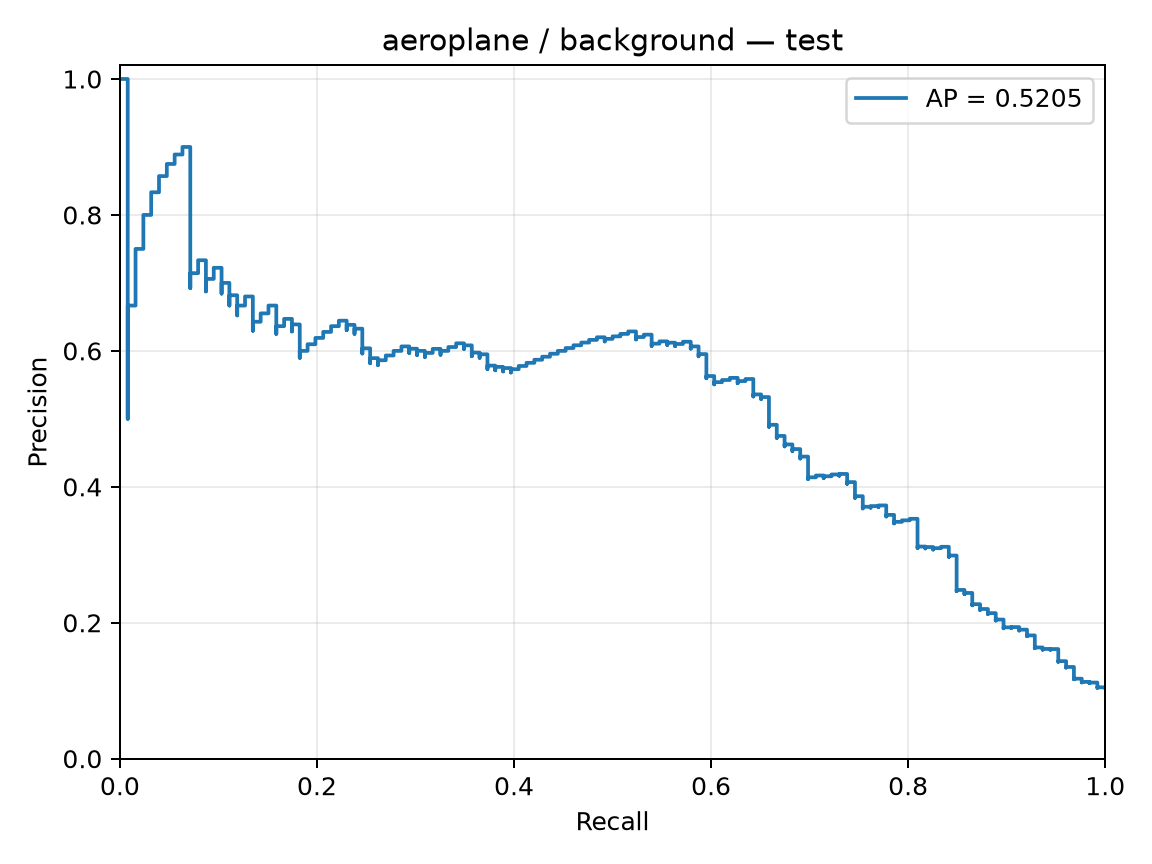

The table this chart was drawn from, first rows:
precision, recall, threshold
0.1047, 1.0, -5.316
0.1048, 1.0, -5.268
0.1049, 1.0, -5.17
0.105, 1.0, -5.165
0.1043, 0.9921, -5.155
0.1043, 0.9921, -5.115
0.1044, 0.9921, -5.076
0.1045, 0.9921, -5.054
0.1046, 0.9921, -5.032
0.1047, 0.9921, -4.949
0.1048, 0.9921, -4.934
0.1049, 0.9921, -4.932
0.105, 0.9921, -4.925
0.105, 0.9921, -4.909
0.1051, 0.9921, -4.845
0.1052, 0.9921, -4.836
0.1053, 0.9921, -4.797
0.1054, 0.9921, -4.787
0.1055, 0.9921, -4.786
0.1056, 0.9921, -4.722
0.1057, 0.9921, -4.705
0.1058, 0.9921, -4.704
0.1058, 0.9921, -4.692
0.1059, 0.9921, -4.691
0.106, 0.9921, -4.643
0.1061, 0.9921, -4.639
0.1062, 0.9921, -4.625
0.1063, 0.9921, -4.606
0.1064, 0.9921, -4.606
0.1065, 0.9921, -4.605
0.1066, 0.9921, -4.561
0.1067, 0.9921, -4.553
0.1067, 0.9921, -4.527
0.1068, 0.9921, -4.515
0.1069, 0.9921, -4.505
0.107, 0.9921, -4.474
0.1071, 0.9921, -4.437
0.1072, 0.9921, -4.43
0.1073, 0.9921, -4.423
0.1074, 0.9921, -4.414
0.1075, 0.9921, -4.409
0.1076, 0.9921, -4.39
0.1077, 0.9921, -4.363
0.1078, 0.9921, -4.335
0.1079, 0.9921, -4.334
0.1079, 0.9921, -4.324
0.108, 0.9921, -4.311
0.1081, 0.9921, -4.276
0.1082, 0.9921, -4.262
0.1083, 0.9921, -4.253
0.1084, 0.9921, -4.247
0.1085, 0.9921, -4.239
0.1086, 0.9921, -4.236
0.1087, 0.9921, -4.233
0.1088, 0.9921, -4.232
0.1089, 0.9921, -4.229
0.109, 0.9921, -4.226
0.1091, 0.9921, -4.215
0.1092, 0.9921, -4.207
0.1093, 0.9921, -4.19
... 1,144 more rows
